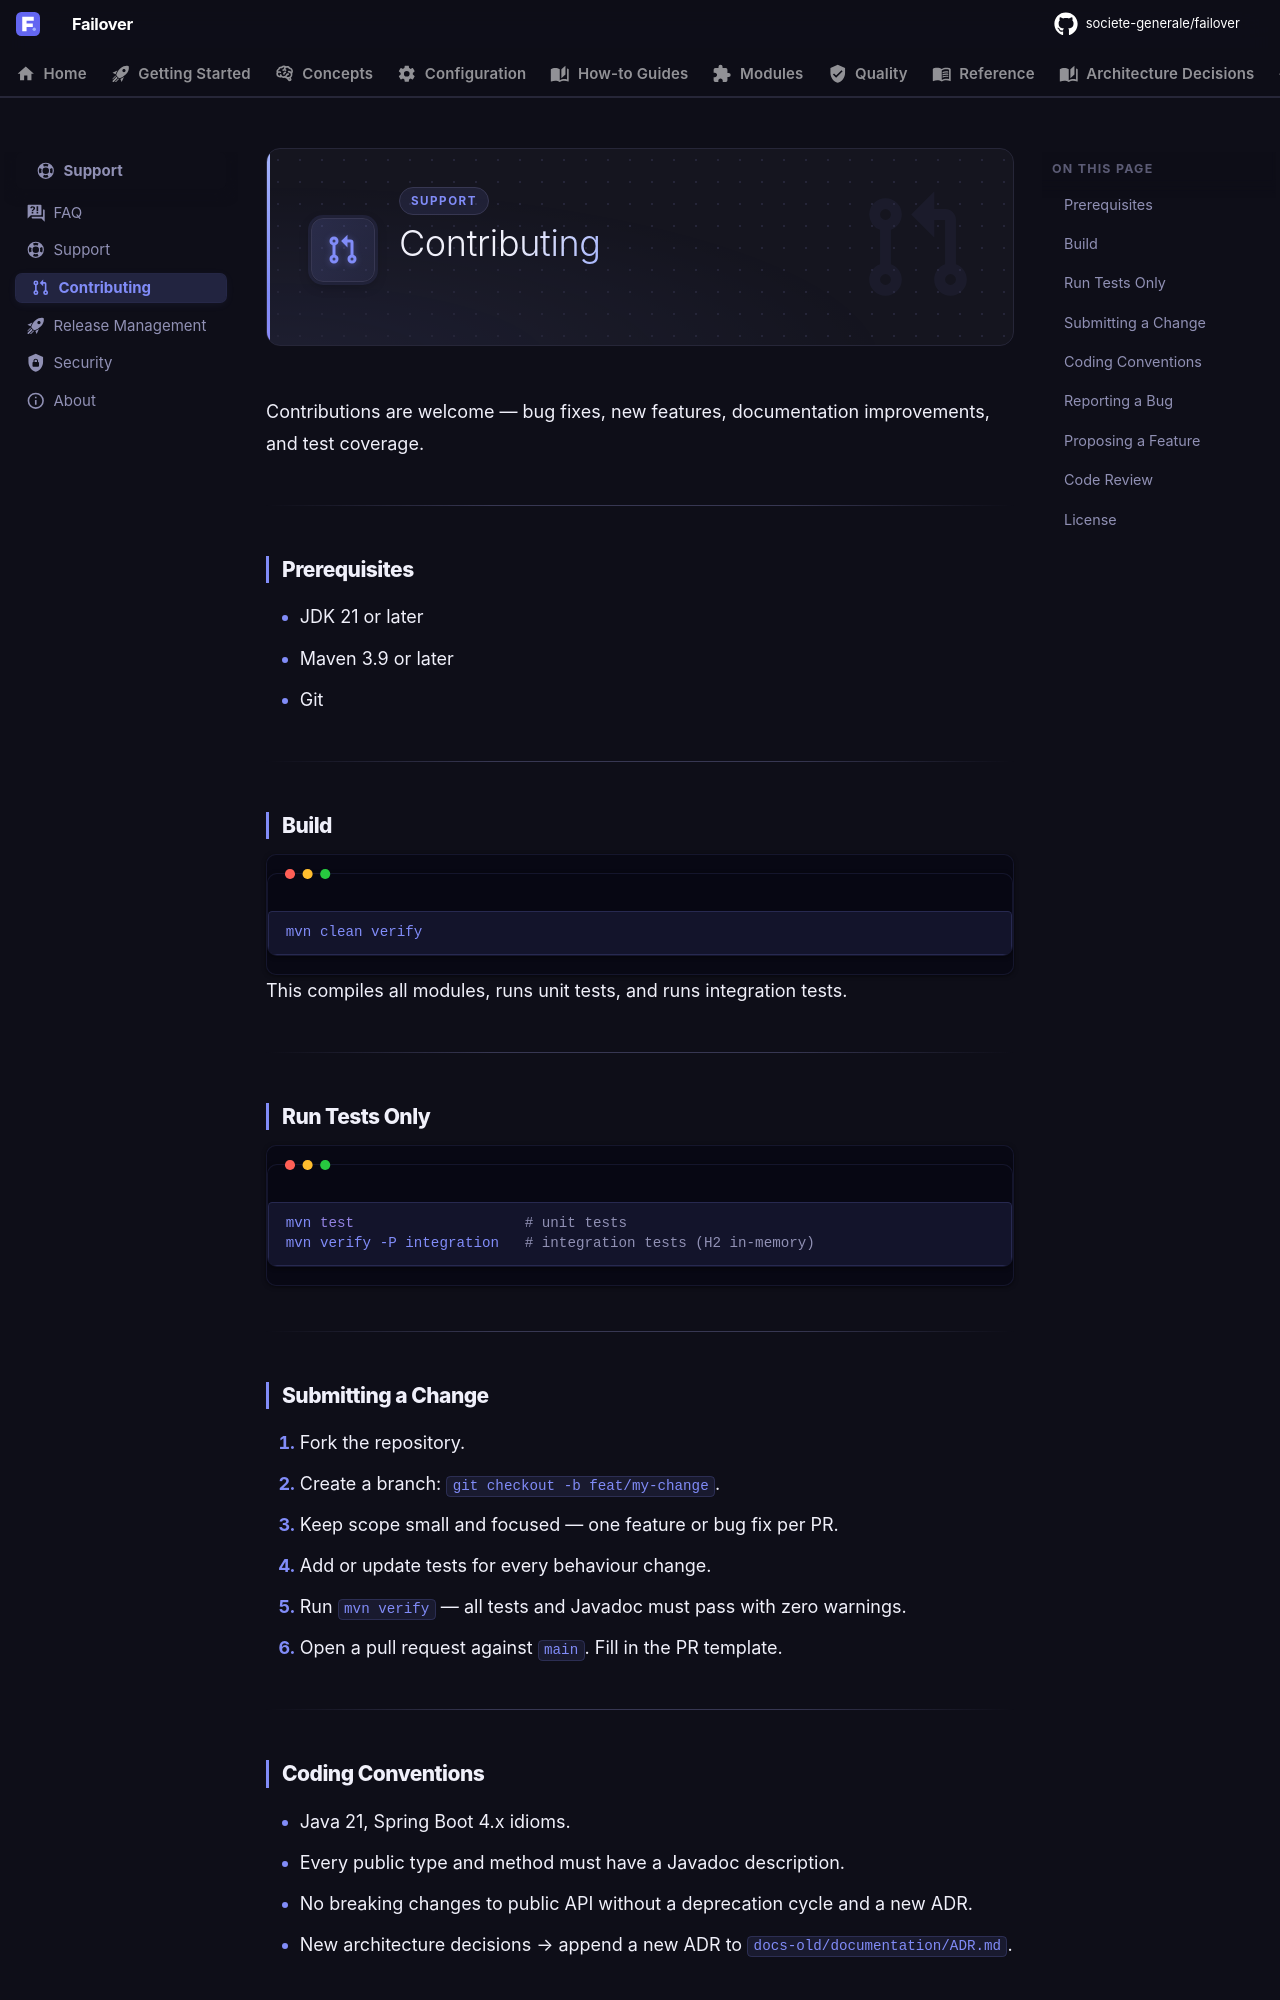

repository: societe-generale/failover · page: support/contributing/index.html · generator: mkdocs

---
icon: material/source-pull
---

# Contributing

Contributions are welcome — bug fixes, new features, documentation improvements, and test coverage.

---

## Prerequisites

- JDK 21 or later
- Maven 3.9 or later
- Git

---

## Build

```bash
mvn clean verify
```

This compiles all modules, runs unit tests, and runs integration tests.

---

## Run Tests Only

```bash
mvn test                    # unit tests
mvn verify -P integration   # integration tests (H2 in-memory)
```

---

## Submitting a Change

1. Fork the repository.
2. Create a branch: `git checkout -b feat/my-change`.
3. Keep scope small and focused — one feature or bug fix per PR.
4. Add or update tests for every behaviour change.
5. Run `mvn verify` — all tests and Javadoc must pass with zero warnings.
6. Open a pull request against `main`. Fill in the PR template.

---

## Coding Conventions

- Java 21, Spring Boot 4.x idioms.
- Every public type and method must have a Javadoc description.
- No breaking changes to public API without a deprecation cycle and a new ADR.
- New architecture decisions → append a new ADR to `docs-old/documentation/ADR.md`.

---
